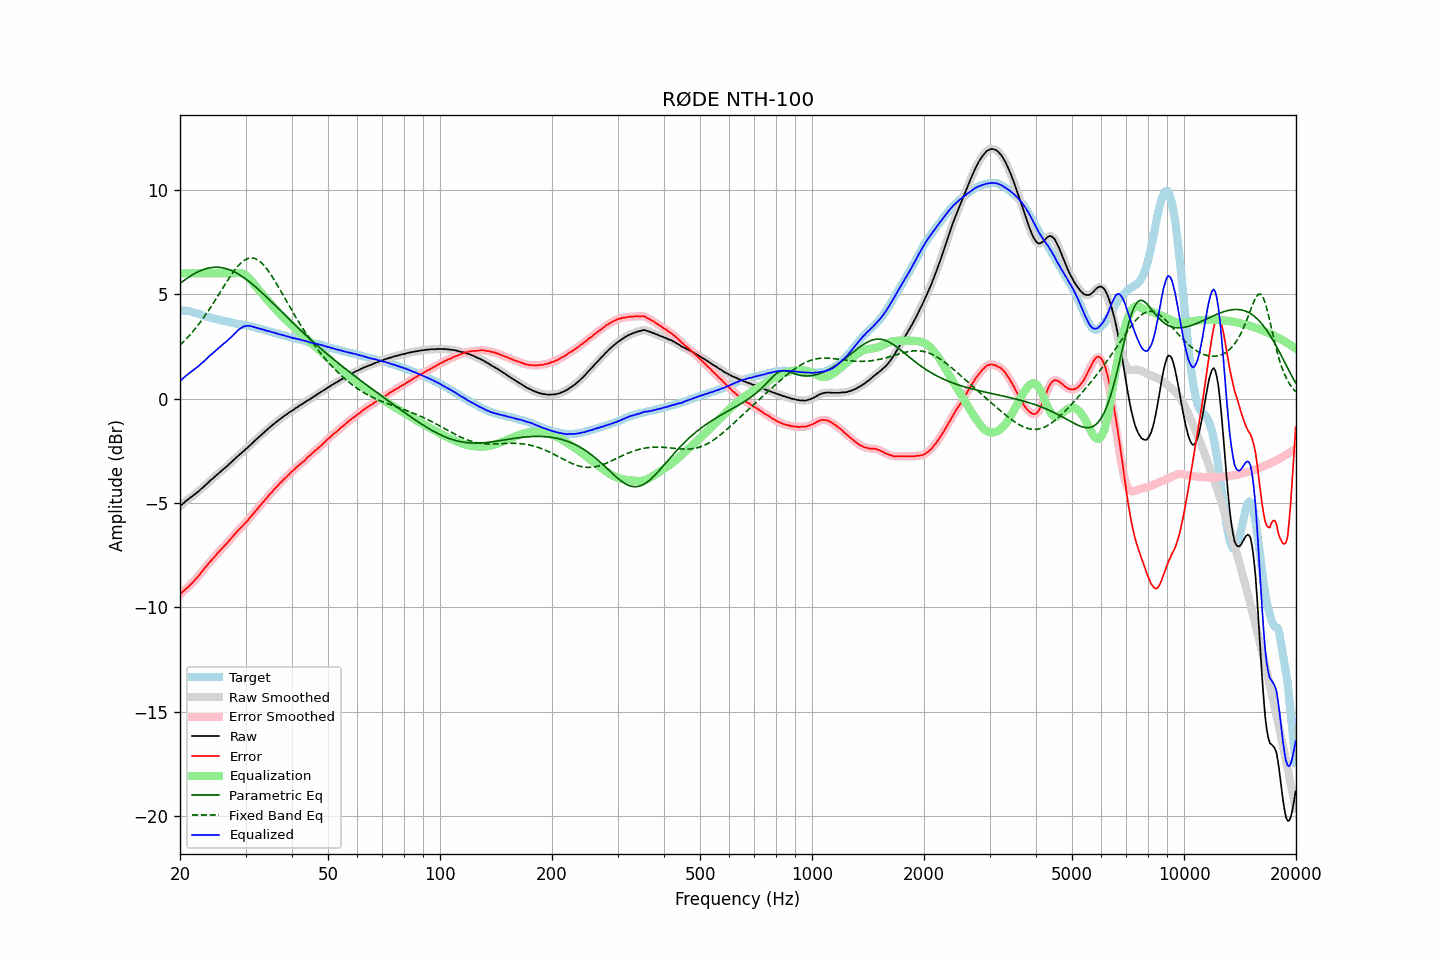

The file beside this chart, header and first rows:
frequency, raw, error, smoothed, error_smoothed, equalization, parametric_eq, fixed_band_eq, equalized_raw, equalized_smoothed, target
20.00, -5.17, -9.39, -5.16, -9.39, 6.00, 5.51, 2.56, 0.83, 0.84, 4.22
20.20, -5.09, -9.30, -5.09, -9.31, 6.00, 5.57, 2.63, 0.91, 0.91, 4.21
20.40, -5.03, -9.24, -5.02, -9.24, 6.00, 5.63, 2.71, 0.97, 0.98, 4.21
20.61, -4.96, -9.16, -4.96, -9.16, 6.00, 5.68, 2.78, 1.04, 1.04, 4.20
20.81, -4.89, -9.09, -4.89, -9.10, 6.00, 5.74, 2.86, 1.11, 1.11, 4.20
21.02, -4.84, -9.04, -4.83, -9.03, 6.00, 5.79, 2.95, 1.16, 1.17, 4.20
21.23, -4.77, -8.95, -4.77, -8.96, 6.00, 5.84, 3.03, 1.23, 1.23, 4.18
21.44, -4.72, -8.88, -4.72, -8.88, 6.00, 5.89, 3.12, 1.28, 1.28, 4.16
21.66, -4.66, -8.80, -4.66, -8.80, 6.00, 5.94, 3.21, 1.34, 1.34, 4.14
21.87, -4.61, -8.72, -4.60, -8.72, 6.00, 5.98, 3.30, 1.39, 1.40, 4.11
22.09, -4.54, -8.63, -4.54, -8.63, 6.00, 6.03, 3.40, 1.46, 1.46, 4.09
22.31, -4.48, -8.55, -4.48, -8.54, 6.00, 6.06, 3.49, 1.52, 1.52, 4.07
22.54, -4.42, -8.46, -4.41, -8.45, 6.00, 6.10, 3.59, 1.58, 1.59, 4.04
22.76, -4.34, -8.35, -4.34, -8.36, 6.00, 6.13, 3.70, 1.66, 1.66, 4.01
22.99, -4.28, -8.26, -4.27, -8.25, 6.00, 6.16, 3.80, 1.72, 1.73, 3.98
23.22, -4.21, -8.16, -4.21, -8.16, 6.00, 6.19, 3.91, 1.79, 1.79, 3.95
23.45, -4.14, -8.07, -4.14, -8.07, 6.00, 6.22, 4.02, 1.86, 1.86, 3.93
23.69, -4.07, -7.98, -4.06, -7.97, 6.00, 6.24, 4.13, 1.93, 1.94, 3.91
23.92, -3.99, -7.87, -3.99, -7.88, 6.00, 6.25, 4.25, 2.01, 2.01, 3.89
24.16, -3.92, -7.79, -3.92, -7.80, 6.00, 6.27, 4.36, 2.08, 2.08, 3.88
24.40, -3.86, -7.71, -3.85, -7.71, 6.00, 6.28, 4.48, 2.14, 2.15, 3.86
24.65, -3.79, -7.63, -3.79, -7.62, 6.00, 6.29, 4.60, 2.21, 2.21, 3.84
24.89, -3.71, -7.53, -3.72, -7.53, 6.00, 6.29, 4.72, 2.29, 2.28, 3.82
25.14, -3.65, -7.44, -3.65, -7.44, 6.00, 6.29, 4.85, 2.35, 2.35, 3.80
25.39, -3.58, -7.35, -3.58, -7.36, 6.00, 6.29, 4.97, 2.42, 2.42, 3.78
25.65, -3.52, -7.28, -3.51, -7.27, 6.00, 6.28, 5.09, 2.48, 2.49, 3.77
25.91, -3.45, -7.18, -3.45, -7.19, 6.00, 6.27, 5.22, 2.55, 2.55, 3.74
26.16, -3.39, -7.11, -3.38, -7.11, 6.00, 6.26, 5.34, 2.61, 2.62, 3.72
26.43, -3.32, -7.02, -3.32, -7.03, 6.00, 6.24, 5.46, 2.68, 2.68, 3.70
26.69, -3.26, -6.95, -3.25, -6.94, 6.00, 6.22, 5.59, 2.74, 2.75, 3.69
26.96, -3.19, -6.86, -3.18, -6.86, 6.00, 6.19, 5.71, 2.81, 2.82, 3.67
27.23, -3.11, -6.77, -3.11, -6.77, 6.00, 6.16, 5.82, 2.89, 2.89, 3.66
27.50, -3.05, -6.69, -3.04, -6.68, 6.00, 6.13, 5.94, 2.95, 2.96, 3.64
27.77, -2.97, -6.59, -2.97, -6.59, 6.00, 6.10, 6.04, 3.03, 3.03, 3.62
28.05, -2.90, -6.51, -2.90, -6.50, 6.00, 6.06, 6.15, 3.11, 3.11, 3.61
28.33, -2.83, -6.41, -2.82, -6.41, 6.01, 6.02, 6.25, 3.19, 3.19, 3.58
28.62, -2.76, -6.33, -2.76, -6.33, 6.02, 5.98, 6.34, 3.26, 3.26, 3.57
28.90, -2.69, -6.25, -2.69, -6.25, 6.02, 5.93, 6.42, 3.33, 3.33, 3.57
29.19, -2.63, -6.17, -2.62, -6.18, 6.00, 5.88, 6.50, 3.38, 3.38, 3.55
29.48, -2.56, -6.10, -2.55, -6.10, 5.98, 5.83, 6.56, 3.43, 3.43, 3.55
29.78, -2.49, -6.01, -2.49, -6.02, 5.95, 5.78, 6.62, 3.46, 3.46, 3.53
30.08, -2.42, -5.93, -2.42, -5.93, 5.90, 5.72, 6.67, 3.48, 3.48, 3.51
30.38, -2.36, -5.85, -2.35, -5.84, 5.84, 5.66, 6.70, 3.48, 3.49, 3.49
30.68, -2.28, -5.75, -2.28, -5.75, 5.76, 5.60, 6.72, 3.49, 3.48, 3.47
30.99, -2.21, -5.66, -2.21, -5.66, 5.68, 5.54, 6.73, 3.47, 3.47, 3.45
31.30, -2.14, -5.58, -2.13, -5.57, 5.58, 5.48, 6.73, 3.45, 3.45, 3.44
31.61, -2.06, -5.48, -2.06, -5.48, 5.49, 5.41, 6.72, 3.43, 3.43, 3.43
31.93, -1.99, -5.38, -1.99, -5.39, 5.39, 5.35, 6.69, 3.40, 3.40, 3.40
32.24, -1.92, -5.29, -1.92, -5.29, 5.30, 5.28, 6.66, 3.38, 3.38, 3.38
32.57, -1.85, -5.20, -1.85, -5.20, 5.20, 5.21, 6.61, 3.36, 3.36, 3.35
32.89, -1.78, -5.12, -1.77, -5.11, 5.11, 5.14, 6.55, 3.34, 3.34, 3.34
33.22, -1.71, -5.02, -1.71, -5.02, 5.02, 5.07, 6.48, 3.32, 3.32, 3.31
33.55, -1.64, -4.93, -1.64, -4.93, 4.93, 5.00, 6.40, 3.30, 3.29, 3.30
33.89, -1.58, -4.84, -1.57, -4.85, 4.84, 4.92, 6.31, 3.27, 3.27, 3.27
34.23, -1.51, -4.76, -1.50, -4.75, 4.75, 4.85, 6.21, 3.25, 3.25, 3.26
34.57, -1.44, -4.66, -1.44, -4.67, 4.67, 4.78, 6.11, 3.23, 3.23, 3.22
34.92, -1.37, -4.57, -1.37, -4.58, 4.58, 4.70, 6.00, 3.21, 3.21, 3.20
35.27, -1.31, -4.50, -1.30, -4.49, 4.49, 4.63, 5.88, 3.18, 3.19, 3.19
35.62, -1.24, -4.41, -1.24, -4.40, 4.40, 4.55, 5.76, 3.17, 3.17, 3.17
35.97, -1.18, -4.31, -1.18, -4.32, 4.32, 4.48, 5.63, 3.14, 3.14, 3.14
... 635 more rows
